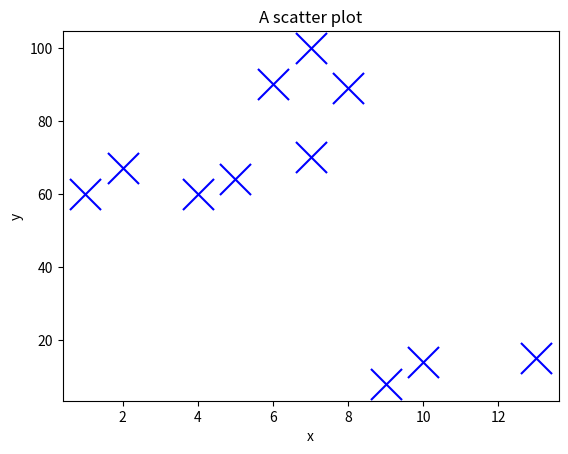

Write Python code to recreate this figure.
import matplotlib.pyplot as plt

x=[1,2,5,7,8,4,6,7,9,10,13]
y=[60,67,64,70,89,60,90,100,8,14,15]
month=[1,2,3,4,5,6,7,8,9,10,11,12]

plt.scatter(x,y,label='scatter_plot',color='b',marker='x',s=500)
A=[1,2,3,4,5,6,7,8,9,10,11,12]
B=[10,20,30,40,50,60,70,80,90,100,110,120]
C=[200,190,180,170,160,150,140,130,120,110,100,90]
D=[50,60,49,50,50,50,50,50,50,50,50,50]

plt.xlabel('x')
plt.ylabel('y')
plt.title('A scatter plot')

plt.show()
